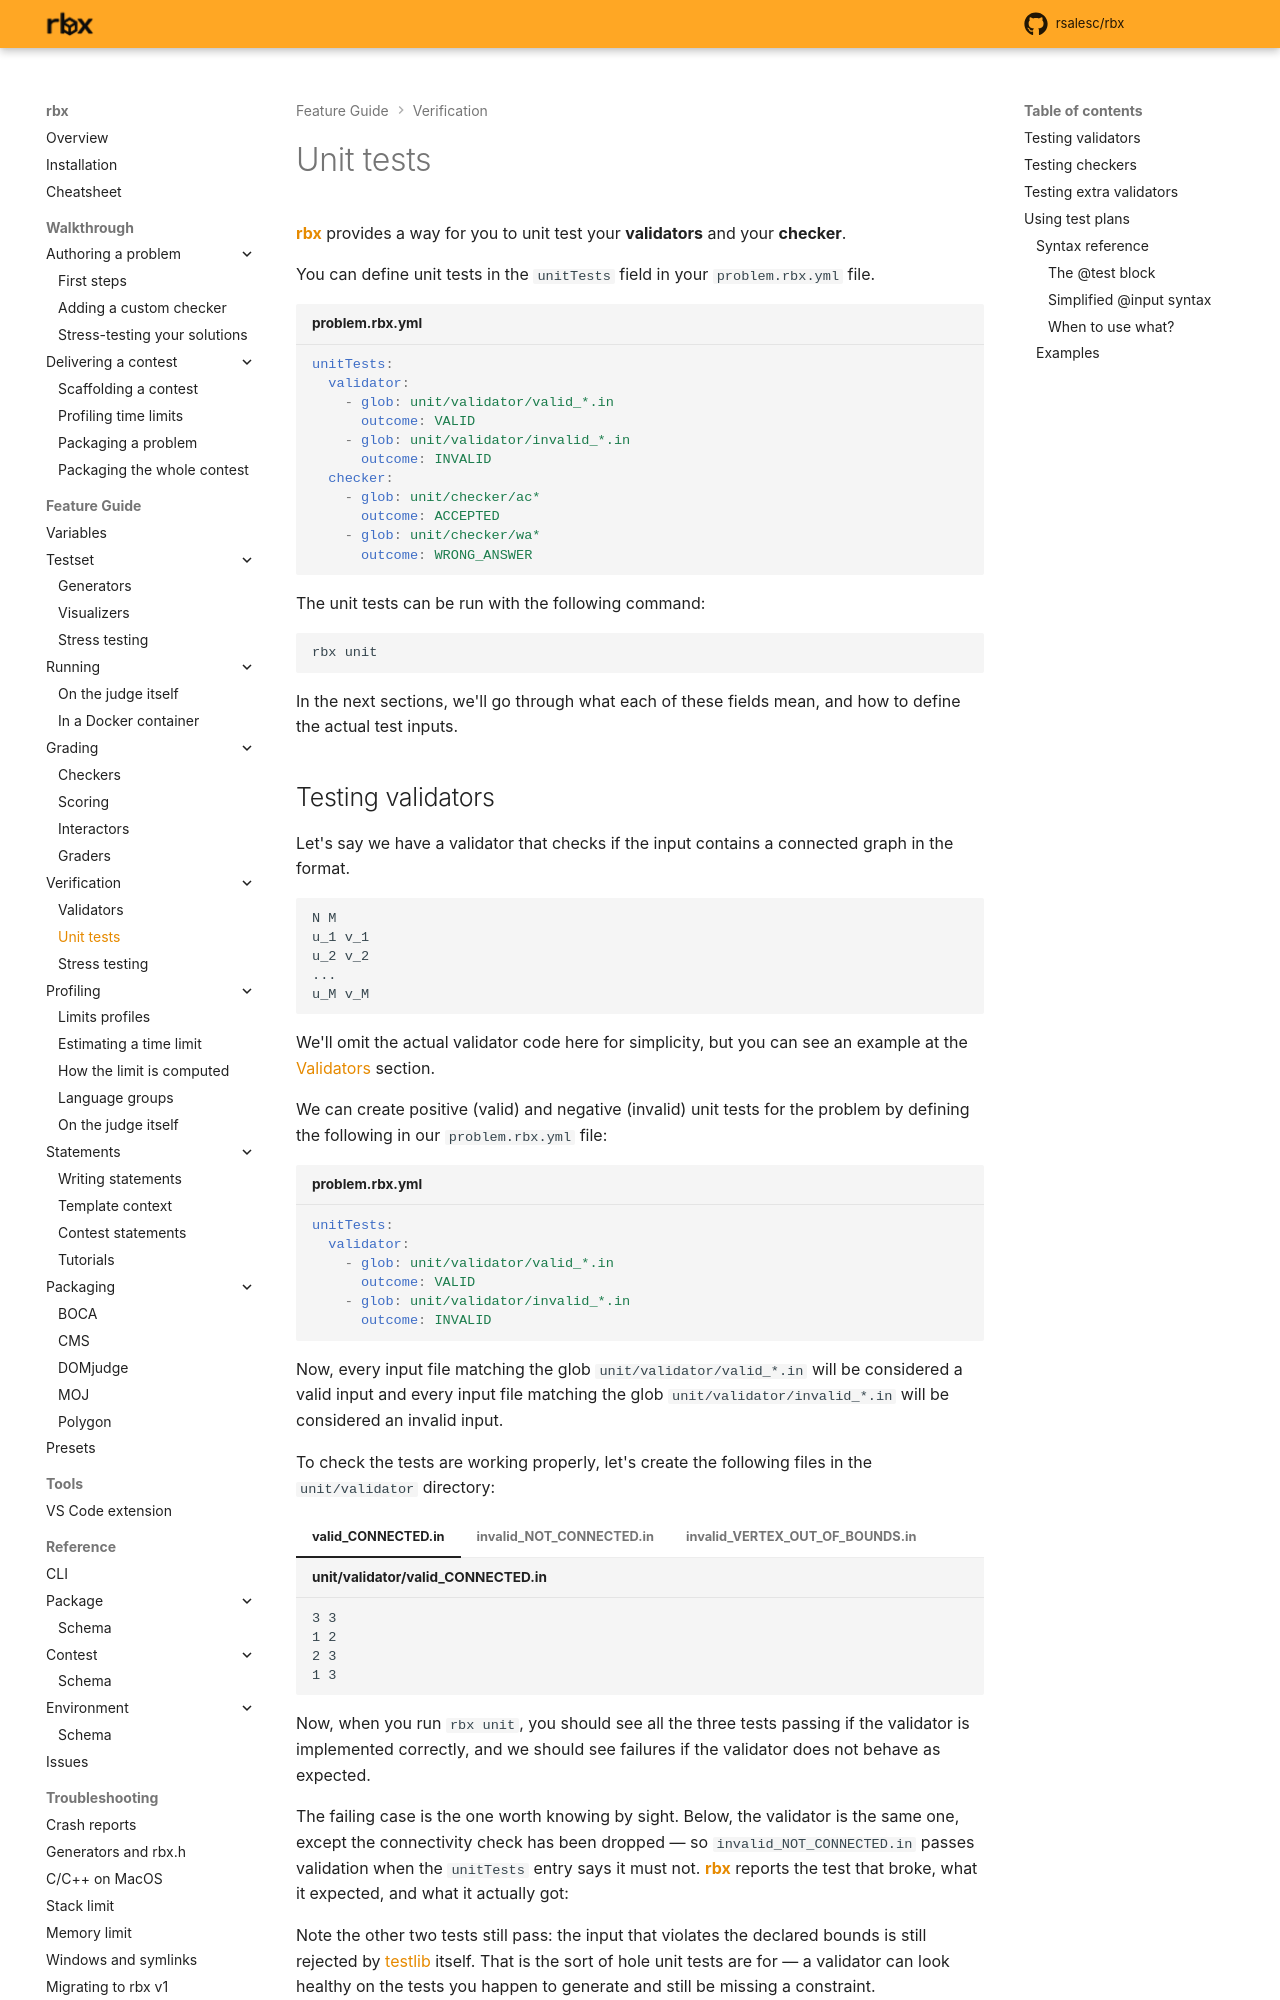

repository: rsalesc/rbx · page: setters/verification/unit-tests/index.html · generator: mkdocs

# Unit tests

{{rbx}} provides a way for you to unit test your **validators** and your **checker**.

You can define unit tests in the `unitTests` field in your `problem.rbx.yml` file.

```yaml title="problem.rbx.yml"
unitTests:
  validator:
    - glob: unit/validator/valid_*.in
      outcome: VALID
    - glob: unit/validator/invalid_*.in
      outcome: INVALID
  checker:
    - glob: unit/checker/ac*
      outcome: ACCEPTED
    - glob: unit/checker/wa*
      outcome: WRONG_ANSWER
```

The unit tests can be run with the following command:

```bash
rbx unit
```

{{ asciinema("unit-tests") }}

In the next sections, we'll go through what each of these fields mean, and how to define
the actual test inputs.

## Testing validators

Let's say we have a validator that checks if the input contains a connected graph in the format.

```
N M
u_1 v_1
u_2 v_2
...
u_M v_M
```

We'll omit the actual validator code here for simplicity, but you can see an example
at the [Validators](validators.md) section.

We can create positive (valid) and negative (invalid) unit tests for the problem by
defining the following in our `problem.rbx.yml` file:

```yaml title="problem.rbx.yml"
unitTests:
  validator:
    - glob: unit/validator/valid_*.in
      outcome: VALID
    - glob: unit/validator/invalid_*.in
      outcome: INVALID
```

Now, every input file matching the glob `unit/validator/valid_*.in` will be considered a valid input
and every input file matching the glob `unit/validator/invalid_*.in` will be considered an invalid input.

To check the tests are working properly, let's create the following files in the `unit/validator` directory:

=== "valid_CONNECTED.in"
    ```title="unit/validator/valid_CONNECTED.in"
    3 3
    1 2
    2 3
    1 3
    ```

=== "invalid_NOT_CONNECTED.in"
    ```title="unit/validator/invalid_NOT_CONNECTED.in"
    3 1
    1 2
    ```

=== "invalid_VERTEX_OUT_OF_BOUNDS.in"
    ```title="unit/validator/invalid_VERTEX_OUT_OF_BOUNDS.in"
    3 3
    1 2
    2 3
    2 4
    ```

Now, when you run `rbx unit`, you should see all the three tests passing if the validator
is implemented correctly, and we should see failures if the validator does not behave as expected.

{{ asciinema("unit-tests") }}

The failing case is the one worth knowing by sight. Below, the validator is the same one,
except the connectivity check has been dropped — so `invalid_NOT_CONNECTED.in` passes
validation when the `unitTests` entry says it must not. {{rbx}} reports the test that broke,
what it expected, and what it actually got:

{{ asciinema("unit-validator-failure") }}

Note the other two tests still pass: the input that violates the declared bounds is still
rejected by {{testlib}} itself. That is the sort of hole unit tests are for — a validator
can look healthy on the tests you happen to generate and still be missing a constraint.
